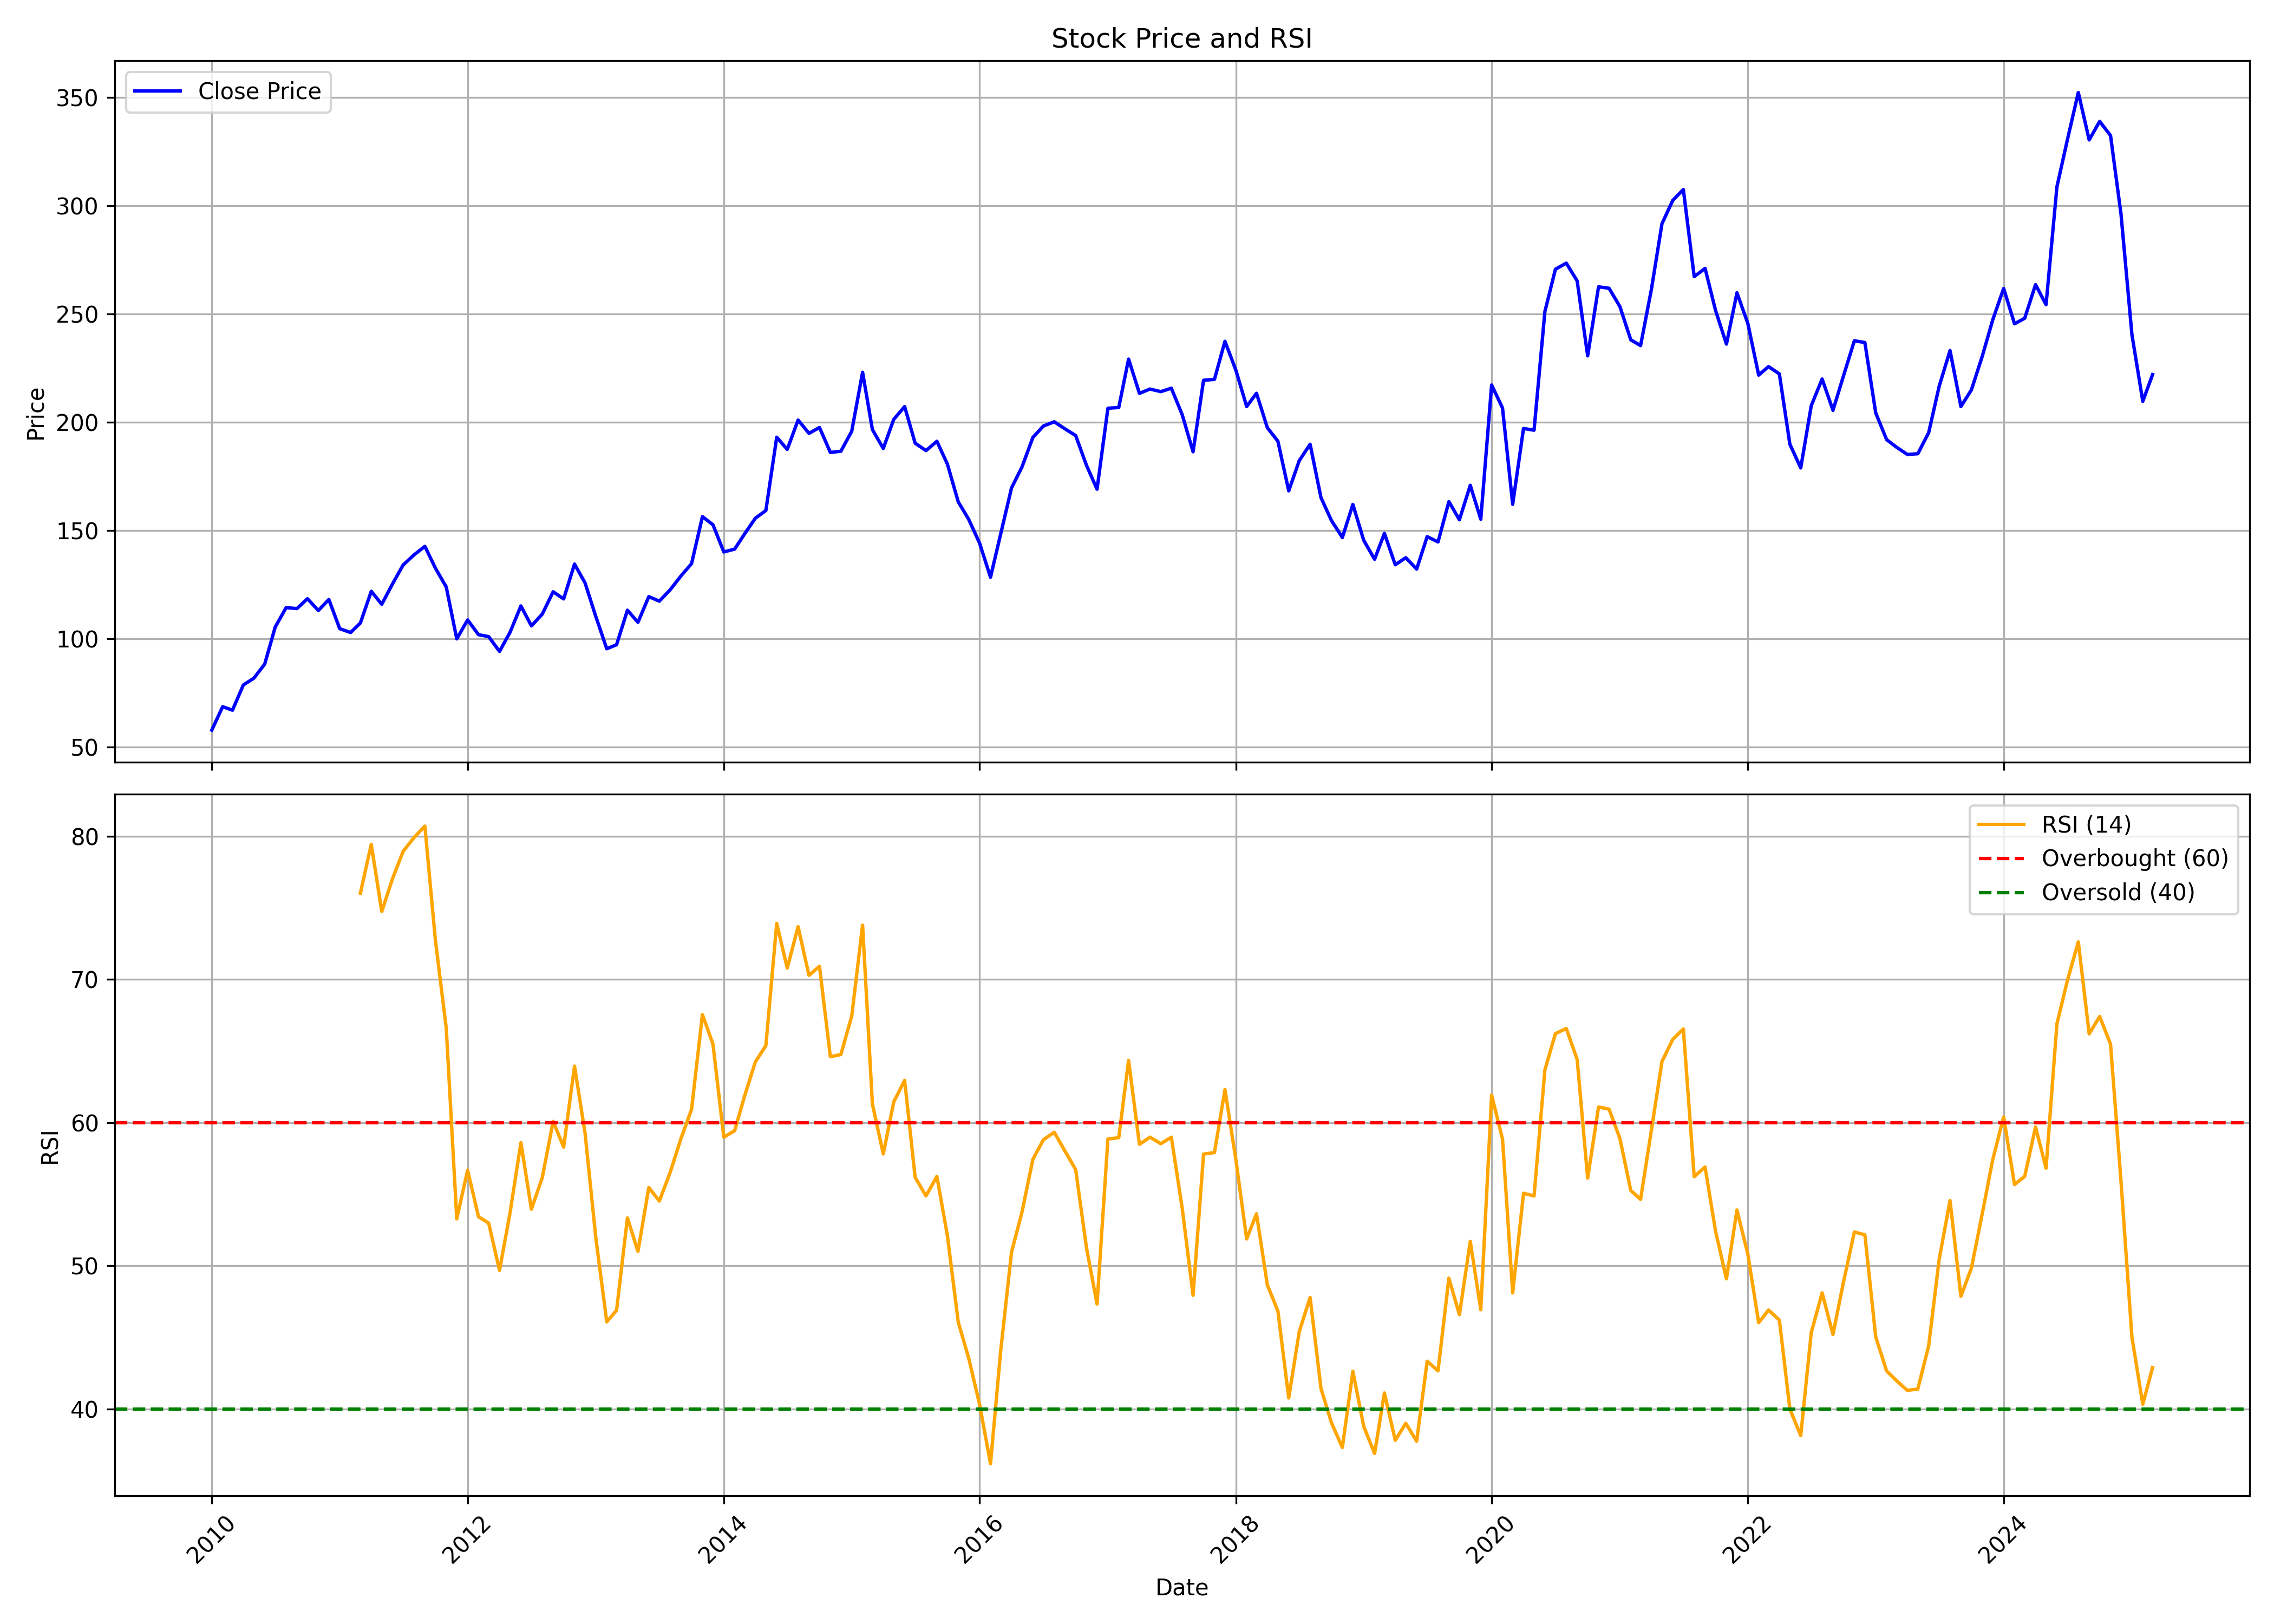

The table this chart was drawn from, first rows:
, date, symbol, open, high, low, close, volume, rsi
0, 2010-01-01, RALLIS, 51.1, 61.82, 50.31, 57.76, 9272835, 
1, 2010-02-01, RALLIS, 57.7, 76.09, 55.26, 68.58, 8118090, 
2, 2010-03-01, RALLIS, 68.58, 73.13, 62.15, 66.95, 4193595, 
3, 2010-04-01, RALLIS, 66.47, 82.01, 64.69, 78.62, 4248480, 
4, 2010-05-01, RALLIS, 78.83, 92.67, 75.45, 81.73, 3148605, 
5, 2010-06-01, RALLIS, 83.01, 96.31, 72.74, 88.27, 4265230, 
6, 2010-07-01, RALLIS, 88.41, 110.9, 86.64, 105.4, 8038480, 
7, 2010-08-01, RALLIS, 106.3, 124.8, 98.83, 114.3, 10869880, 
8, 2010-09-01, RALLIS, 115.3, 129.1, 110.7, 113.9, 5830540, 
9, 2010-10-01, RALLIS, 114.6, 123.9, 113.8, 118.5, 8669320, 
10, 2010-11-01, RALLIS, 119.3, 127.2, 103.1, 113, 4697910, 
11, 2010-12-01, RALLIS, 113.7, 121.4, 102.4, 118.1, 4000080, 
12, 2011-01-01, RALLIS, 118.2, 120.1, 103.1, 104.6, 2618270, 
13, 2011-02-01, RALLIS, 105.5, 107.8, 95.69, 102.8, 1772060, 
14, 2011-03-01, RALLIS, 103.5, 112, 99.07, 107.2, 2224320, 76.02
15, 2011-04-01, RALLIS, 108.4, 126.7, 108.1, 121.9, 2607500, 79.44
16, 2011-05-01, RALLIS, 124.7, 130, 109, 115.9, 5962300, 74.74
17, 2011-06-01, RALLIS, 115.5, 126.8, 115.5, 125.4, 4298200, 77.06
18, 2011-07-01, RALLIS, 127.1, 143.7, 118, 134.1, 10404831, 78.95
19, 2011-08-01, RALLIS, 135.2, 147.5, 123.8, 138.7, 5825381, 79.91
20, 2011-09-01, RALLIS, 138.7, 150.4, 131.7, 142.7, 3170100, 80.71
21, 2011-10-01, RALLIS, 141.7, 153.8, 128.5, 132.6, 5393251, 72.74
22, 2011-11-01, RALLIS, 132.5, 139.6, 114.2, 123.9, 4560339, 66.6
23, 2011-12-01, RALLIS, 126.9, 132.7, 99.08, 99.91, 6783266, 53.28
24, 2012-01-01, RALLIS, 97.05, 111.9, 94.07, 108.7, 6463039, 56.68
25, 2012-02-01, RALLIS, 109, 117.7, 98.75, 101.9, 9957185, 53.43
26, 2012-03-01, RALLIS, 101.6, 111, 99.5, 100.9, 5843365, 52.99
27, 2012-04-01, RALLIS, 101.2, 112.1, 92.08, 94.11, 8409675, 49.68
28, 2012-05-01, RALLIS, 94.23, 116.1, 92.86, 102.9, 6850334, 53.7
29, 2012-06-01, RALLIS, 102, 119.7, 99.29, 115.1, 8976610, 58.61
30, 2012-07-01, RALLIS, 116.1, 118.8, 98.26, 105.9, 4944813, 53.95
31, 2012-08-01, RALLIS, 101.2, 116.7, 101.2, 111.4, 4222277, 56.16
32, 2012-09-01, RALLIS, 107.9, 125.6, 107.9, 121.7, 4478209, 60.09
33, 2012-10-01, RALLIS, 122.9, 129.3, 113.1, 118.4, 7259006, 58.29
34, 2012-11-01, RALLIS, 118.4, 141.9, 117.7, 134.5, 9210082, 63.95
35, 2012-12-01, RALLIS, 134.8, 143.1, 124.7, 125.8, 3439819, 59.28
36, 2013-01-01, RALLIS, 126.3, 131.3, 108.7, 110.1, 5903070, 51.91
37, 2013-02-01, RALLIS, 109.7, 119.6, 94.76, 95.35, 4316872, 46.09
38, 2013-03-01, RALLIS, 96.32, 109.9, 93.49, 97.2, 3461824, 46.89
39, 2013-04-01, RALLIS, 98.51, 113.7, 92.27, 113.2, 4001631, 53.35
40, 2013-05-01, RALLIS, 113.2, 119.6, 106.3, 107.6, 3637295, 51.01
41, 2013-06-01, RALLIS, 107.6, 123, 105.3, 119.4, 4022768, 55.47
42, 2013-07-01, RALLIS, 123.4, 137.8, 115, 117.3, 6761558, 54.52
43, 2013-08-01, RALLIS, 117.2, 126.9, 111, 122.6, 3483693, 56.53
44, 2013-09-01, RALLIS, 122.5, 135.6, 119.2, 129, 2836382, 58.91
45, 2013-10-01, RALLIS, 127.6, 148, 125.9, 134.7, 5694141, 60.93
46, 2013-11-01, RALLIS, 137.3, 157.5, 130.6, 156.4, 3975630, 67.54
47, 2013-12-01, RALLIS, 157.1, 157.9, 136.8, 152.7, 4542351, 65.49
48, 2014-01-01, RALLIS, 153.3, 158.4, 132.5, 140.1, 4569032, 58.98
49, 2014-02-01, RALLIS, 139.6, 142, 129, 141.4, 3114659, 59.44
50, 2014-03-01, RALLIS, 141.4, 152.9, 134.7, 148.3, 5351401, 61.84
51, 2014-04-01, RALLIS, 148.9, 168.2, 140, 155.7, 6722075, 64.24
52, 2014-05-01, RALLIS, 155.7, 181.4, 155.7, 159.2, 9970604, 65.38
53, 2014-06-01, RALLIS, 160.2, 199, 155.8, 193.1, 13182506, 73.91
54, 2014-07-01, RALLIS, 195.7, 197.8, 176.2, 187.5, 8076270, 70.79
55, 2014-08-01, RALLIS, 185.6, 216.4, 179.5, 201, 7861181, 73.68
56, 2014-09-01, RALLIS, 202.4, 214.7, 185.6, 194.9, 7058684, 70.28
57, 2014-10-01, RALLIS, 195.5, 219.7, 177.3, 197.6, 7801230, 70.92
58, 2014-11-01, RALLIS, 199.2, 202.6, 185.4, 186.1, 3274434, 64.61
59, 2014-12-01, RALLIS, 185.4, 191.8, 176.9, 186.6, 4342060, 64.76
... 123 more rows
